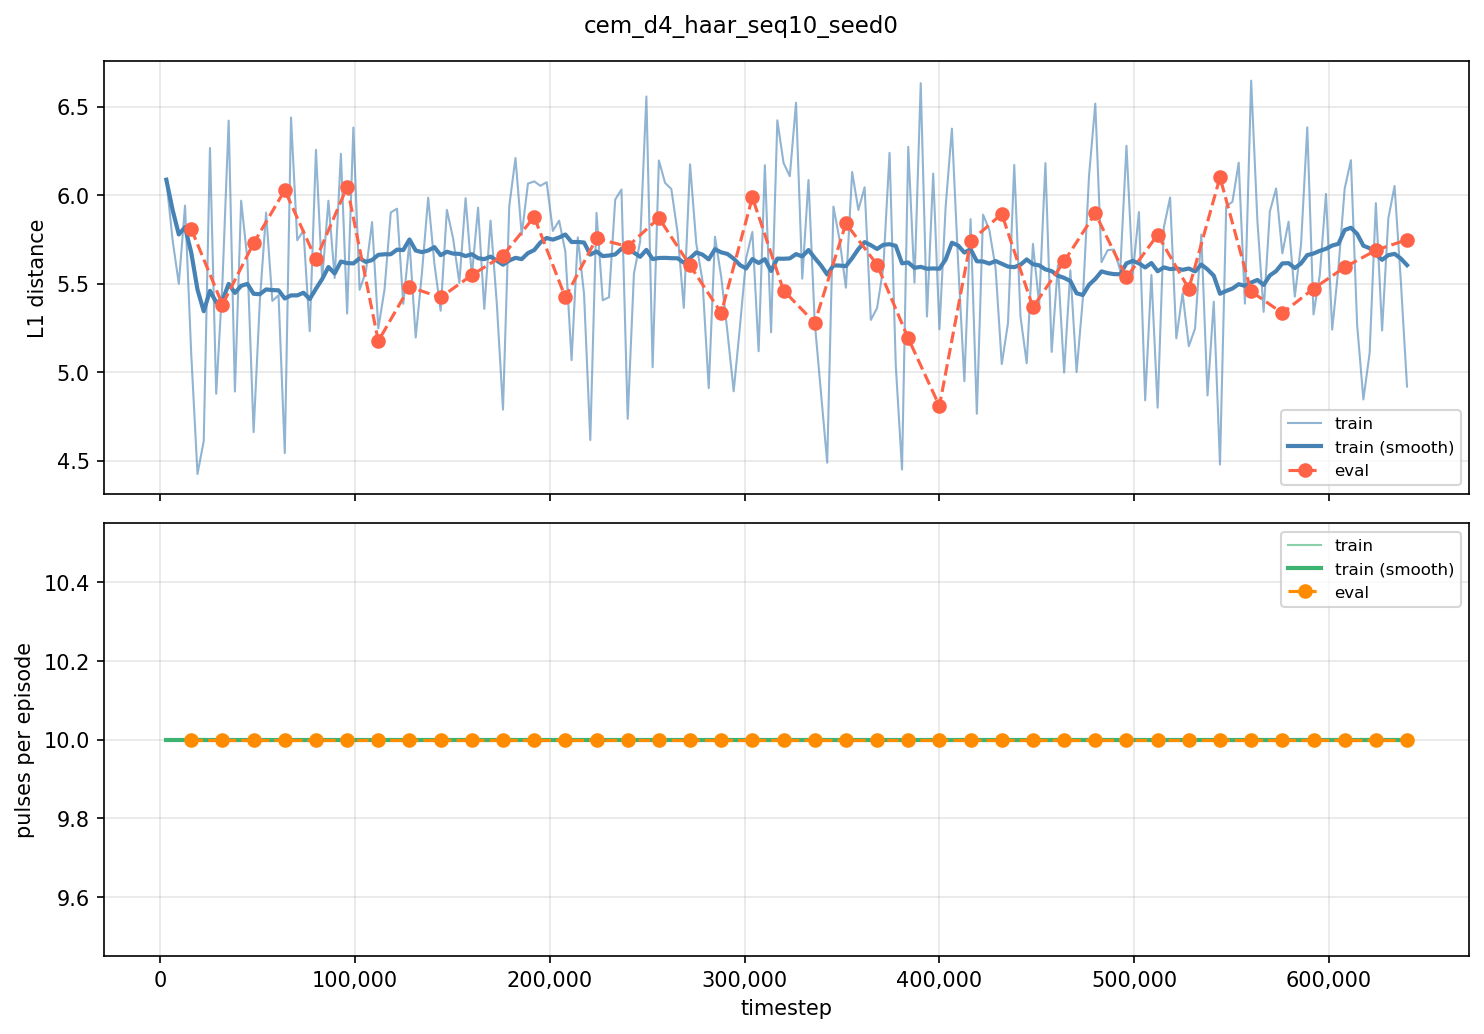

Data behind this chart, as committed beside it:
iter, timestep, episodes, train_dist, train_pulses, eval_dist, eval_pulses
1, 3200, 1, 6.088, 10, , 
2, 6400, 1, 5.748, 10, , 
3, 9600, 1, 5.5, 10, , 
4, 12800, 1, 5.941, 10, , 
5, 16000, 1, 5.098, 10, 5.809, 10
6, 19200, 1, 4.424, 10, , 
7, 22400, 1, 4.61, 10, , 
8, 25600, 1, 6.267, 10, , 
9, 28800, 1, 4.878, 10, , 
10, 32000, 1, 5.509, 10, 5.381, 10
11, 35200, 1, 6.422, 10, , 
12, 38400, 1, 4.89, 10, , 
13, 41600, 1, 5.969, 10, , 
14, 44800, 1, 5.638, 10, , 
15, 48000, 1, 4.661, 10, 5.729, 10
16, 51200, 1, 5.402, 10, , 
17, 54400, 1, 5.902, 10, , 
18, 57600, 1, 5.402, 10, , 
19, 60800, 1, 5.434, 10, , 
20, 64000, 1, 4.542, 10, 6.029, 10
21, 67200, 1, 6.439, 10, , 
22, 70400, 1, 5.746, 10, , 
23, 73600, 1, 5.801, 10, , 
24, 76800, 1, 5.231, 10, , 
25, 80000, 1, 6.257, 10, 5.637, 10
26, 83200, 1, 5.526, 10, , 
27, 86400, 1, 5.969, 10, , 
28, 89600, 1, 5.532, 10, , 
29, 92800, 1, 6.234, 10, , 
30, 96000, 1, 5.331, 10, 6.047, 10
31, 99200, 1, 6.382, 10, , 
32, 102400, 1, 5.465, 10, , 
33, 105600, 1, 5.568, 10, , 
34, 108800, 1, 5.848, 10, , 
35, 112000, 1, 5.247, 10, 5.176, 10
36, 115200, 1, 5.468, 10, , 
37, 118400, 1, 5.903, 10, , 
38, 121600, 1, 5.924, 10, , 
39, 124800, 1, 5.386, 10, , 
40, 128000, 1, 5.735, 10, 5.481, 10
41, 131200, 1, 5.196, 10, , 
42, 134400, 1, 5.561, 10, , 
43, 137600, 1, 5.986, 10, , 
44, 140800, 1, 5.612, 10, , 
45, 144000, 1, 5.347, 10, 5.422, 10
46, 147200, 1, 5.917, 10, , 
47, 150400, 1, 5.755, 10, , 
48, 153600, 1, 5.505, 10, , 
49, 156800, 1, 5.983, 10, , 
50, 160000, 1, 5.544, 10, 5.548, 10
51, 163200, 1, 5.93, 10, , 
52, 166400, 1, 5.357, 10, , 
53, 169600, 1, 5.856, 10, , 
54, 172800, 1, 5.392, 10, , 
55, 176000, 1, 4.788, 10, 5.659, 10
56, 179200, 1, 5.938, 10, , 
57, 182400, 1, 6.21, 10, , 
58, 185600, 1, 5.776, 10, , 
59, 188800, 1, 6.066, 10, , 
60, 192000, 1, 6.078, 10, 5.878, 10
... 140 more rows
